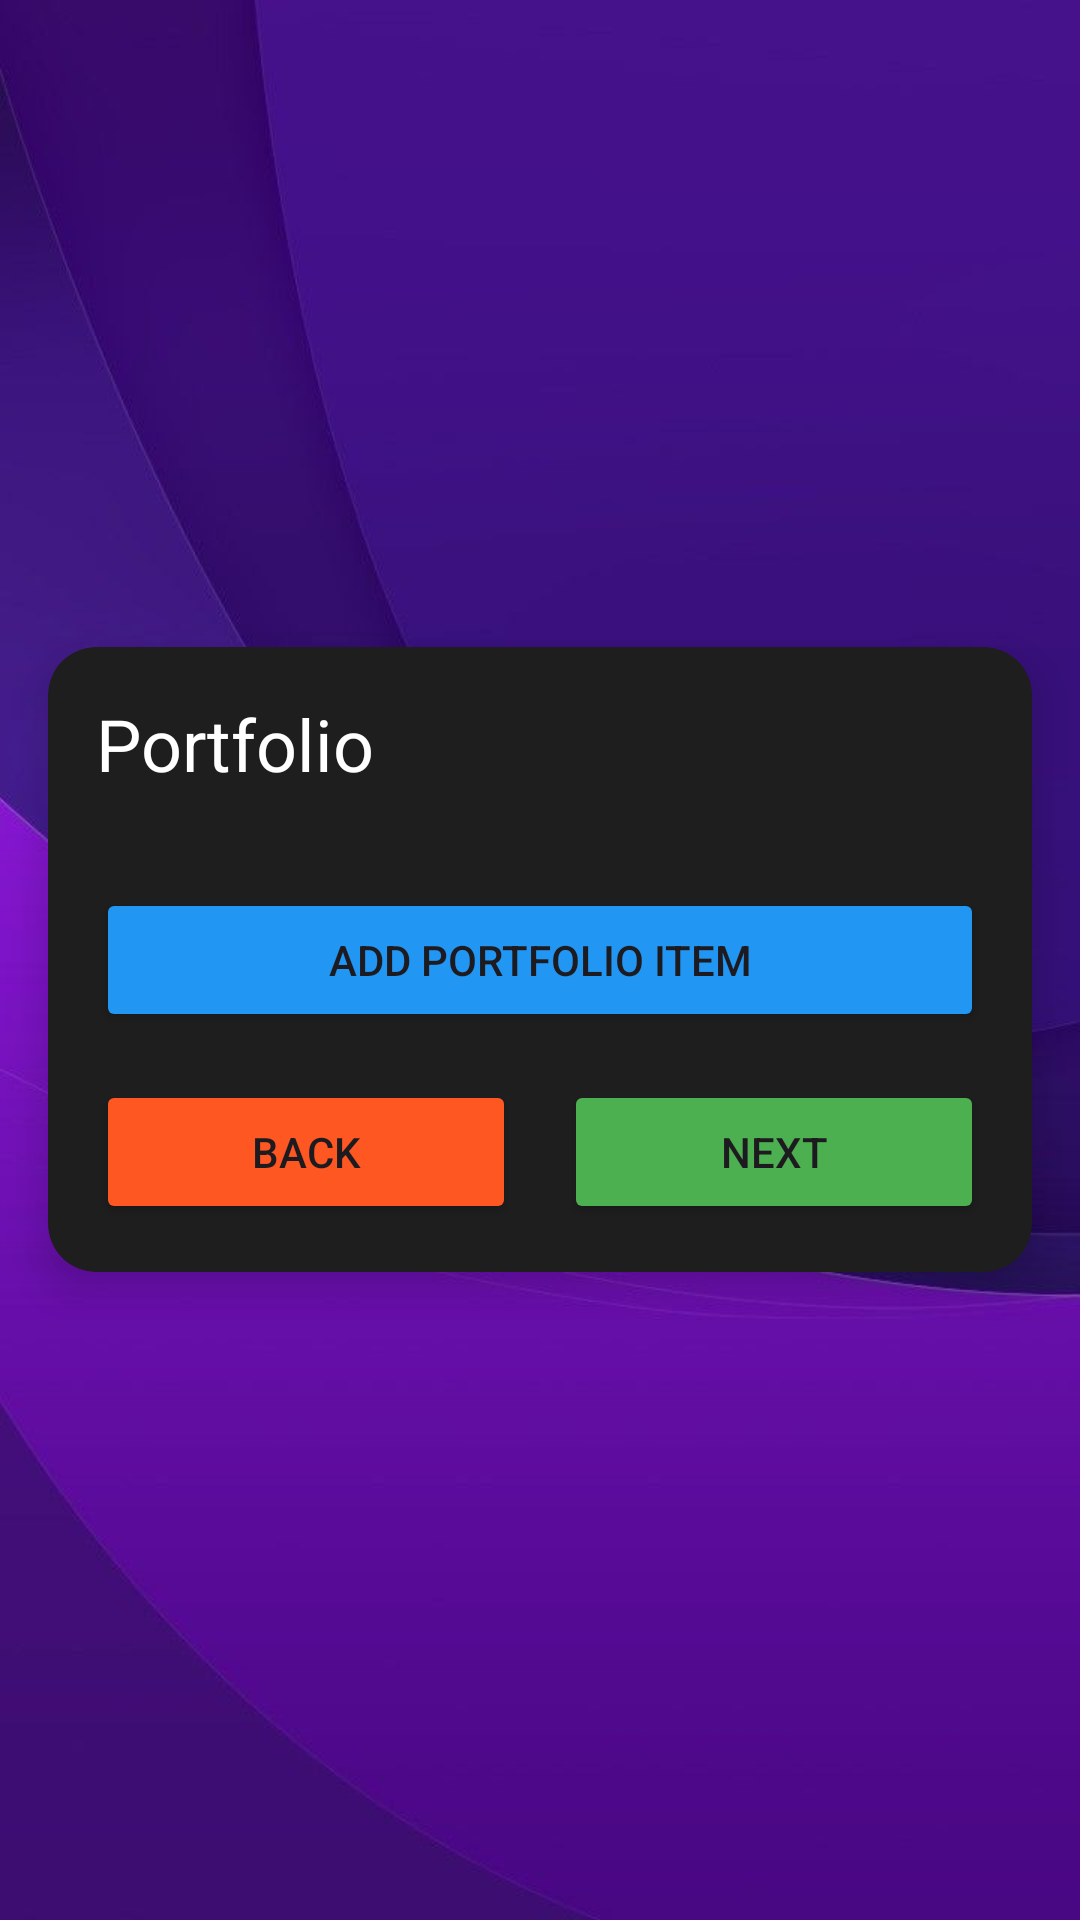

Layout XML and referenced resources for this Android screen:
<!-- AndroidManifest.xml: application theme Theme.CSP -->
<!-- res/layout/activity_freelancer_form2.xml -->
<?xml version="1.0" encoding="utf-8"?>
<ScrollView xmlns:android="http://schemas.android.com/apk/res/android"
    xmlns:app="http://schemas.android.com/apk/res-auto"
    android:layout_width="match_parent"
    android:layout_height="match_parent"
    android:background="@drawable/bg2">

    <androidx.cardview.widget.CardView
        android:layout_width="match_parent"
        android:layout_height="wrap_content"
        android:layout_gravity="center"
        android:layout_margin="16dp"
        app:cardCornerRadius="16dp"
        app:cardElevation="8dp"
        app:cardBackgroundColor="#1E1E1E">

        <LinearLayout
            android:layout_width="match_parent"
            android:layout_height="wrap_content"
            android:orientation="vertical"
            android:padding="16dp">

            <TextView
                android:layout_width="wrap_content"
                android:layout_height="wrap_content"
                android:text="Portfolio"
                android:textSize="24sp"
                android:textColor="#FFFFFF"
                android:layout_marginBottom="16dp"/>

            <androidx.recyclerview.widget.RecyclerView
                android:id="@+id/recyclerViewPortfolio"
                android:layout_width="match_parent"
                android:layout_height="wrap_content"
                android:orientation="horizontal"
                app:layoutManager="androidx.recyclerview.widget.LinearLayoutManager"/>

            <Button
                android:id="@+id/buttonAddPortfolio"
                android:layout_width="match_parent"
                android:layout_height="wrap_content"
                android:text="Add Portfolio Item"
                android:layout_marginTop="16dp"
                android:backgroundTint="#2196F3"/>

            <LinearLayout
                android:layout_width="match_parent"
                android:layout_height="wrap_content"
                android:orientation="horizontal"
                android:layout_marginTop="16dp">

                <Button
                    android:id="@+id/buttonBack2"
                    android:layout_width="0dp"
                    android:layout_height="wrap_content"
                    android:layout_weight="1"
                    android:text="Back"
                    android:layout_marginEnd="8dp"
                    android:backgroundTint="#FF5722"/>

                <Button
                    android:id="@+id/buttonNext2"
                    android:layout_width="0dp"
                    android:layout_height="wrap_content"
                    android:layout_weight="1"
                    android:text="Next"
                    android:layout_marginStart="8dp"
                    android:backgroundTint="#4CAF50"/>

                <Button
                    android:id="@+id/buttonSubmit"
                    android:layout_width="match_parent"
                    android:layout_height="wrap_content"
                    android:text="Submit"
                    android:layout_marginTop="16dp"
                    android:backgroundTint="#4CAF50"
                    android:visibility="gone" />



            </LinearLayout>

        </LinearLayout>

    </androidx.cardview.widget.CardView>

</ScrollView>
<!-- resources referenced by this layout -->
<resources>
  <!-- drawable bg2: jpg bitmap (drawable, 20029 bytes) -->
  <style name="Theme.CSP" parent="Base.Theme.CSP" />
  <style name="Base.Theme.CSP" parent="Theme.Material3.DayNight.NoActionBar">
  
      </style>
</resources>
